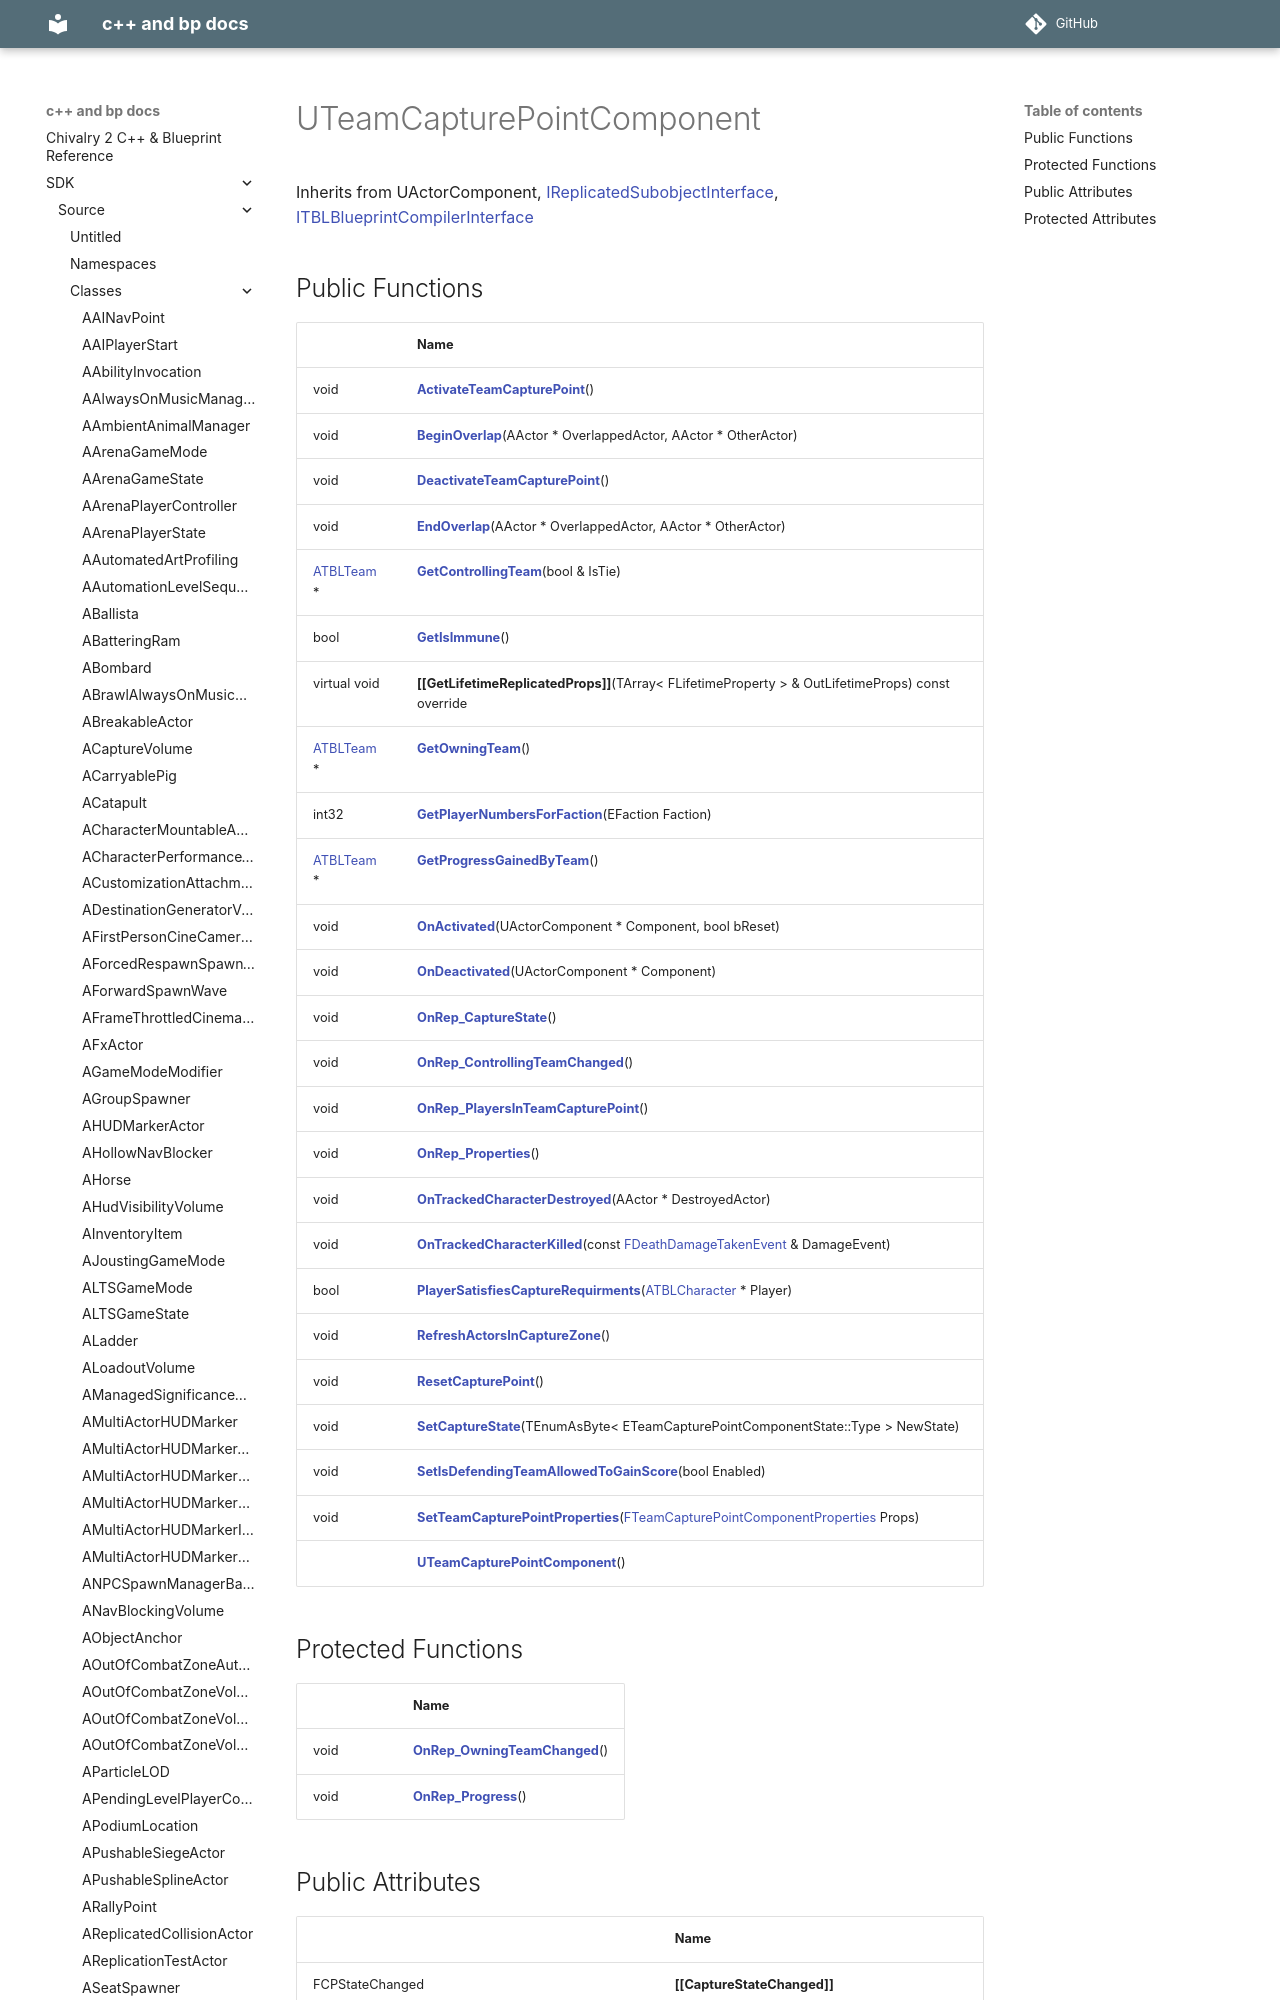

repository: Knutschbert/chiv2-tblcpp-mkdocs-clean · page: SDK/Source/Classes/classUTeamCapturePointComponent/index.html · generator: mkdocs

---
title: UTeamCapturePointComponent
type: class
aliases: UTeamCapturePointComponent
share: false

---

# UTeamCapturePointComponent





Inherits from UActorComponent, [IReplicatedSubobjectInterface](/docs/SDK/Source/Classes/classIReplicatedSubobjectInterface.md), [ITBLBl
